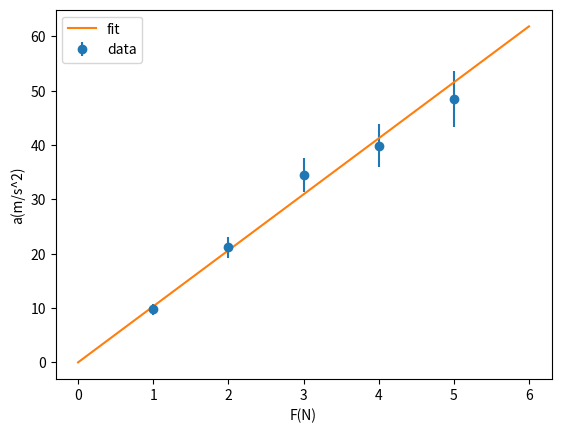
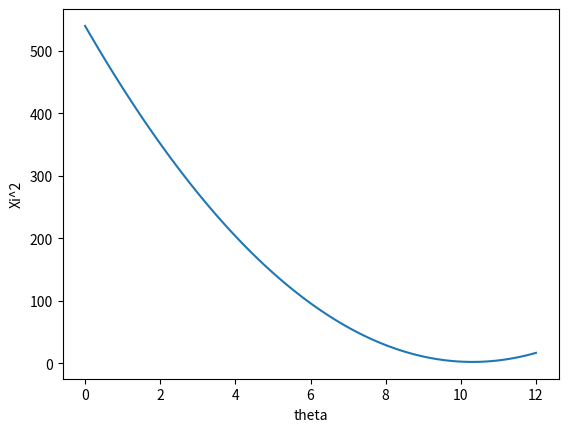
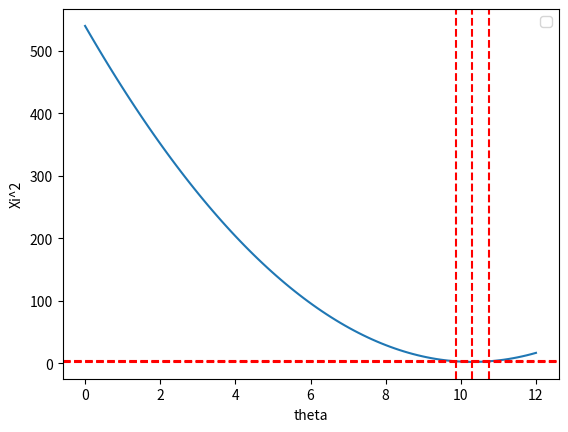

Write the Python code that produced these figures, in order.
import numpy as np 
import matplotlib.pyplot as plt 
import math 
from scipy.interpolate import interp1d

ac = np.array([9.8, 21.2, 34.5, 39.9, 48.5])
ac_er = np.array([1.0, 1.9, 3.1, 3.9, 5.1])
F = np.array([1,2,3,4,5])

w = 1/ac_er**2
m = np.sum(w*F**2)/np.sum(w*F*ac)
m_er = np.sqrt(1/np.sum(w*F**2))

F_fit = np.linspace(0,6,100)
a_fit = F_fit/m

plt.xlabel("F(N)")
plt.ylabel("a(m/s^2)")
plt.errorbar(F,ac, yerr=ac_er, fmt='o', label="data")
plt.plot(F_fit, a_fit, '-', label="fit")
plt.legend()
plt.savefig("fit_plot.png", dpi=300)   
plt.close() 

print("Vrijednost m i nesigurnost:",m, m_er)

def xi2(t):
    return np.sum((ac-t*F)**2/(ac_er**2))

theta = np.linspace(0,12,100)
xi = [xi2(i) for i in theta]

plt.xlabel("theta")
plt.ylabel("Xi^2")
plt.plot(theta, xi)
plt.savefig("xi_plot.png", dpi=300)
plt.close()

theta_hat = theta[np.argmin(xi)] 

xi2 = xi - (np.min(xi) + 1)

left = interp1d(xi2[theta < theta_hat], theta[theta < theta_hat])
theta_minus = left(0)

right = interp1d(xi2[theta > theta_hat], theta[theta > theta_hat])
theta_plus = right(0)

thera_er = (theta_plus-theta_minus)/2

plt.xlabel("theta")
plt.ylabel("Xi^2")
plt.plot(theta, xi)

plt.axhline(np.min(xi), linestyle='--', color='red')
plt.axhline(np.min(xi) + 1, linestyle='--', color='red')

plt.axvline(theta_hat, linestyle='--', color='red')
plt.axvline(theta_minus, linestyle='--', color='red')
plt.axvline(theta_plus, linestyle='--', color='red')

plt.legend()
plt.savefig("xi_plot_dashed.png", dpi=300)
plt.close()
